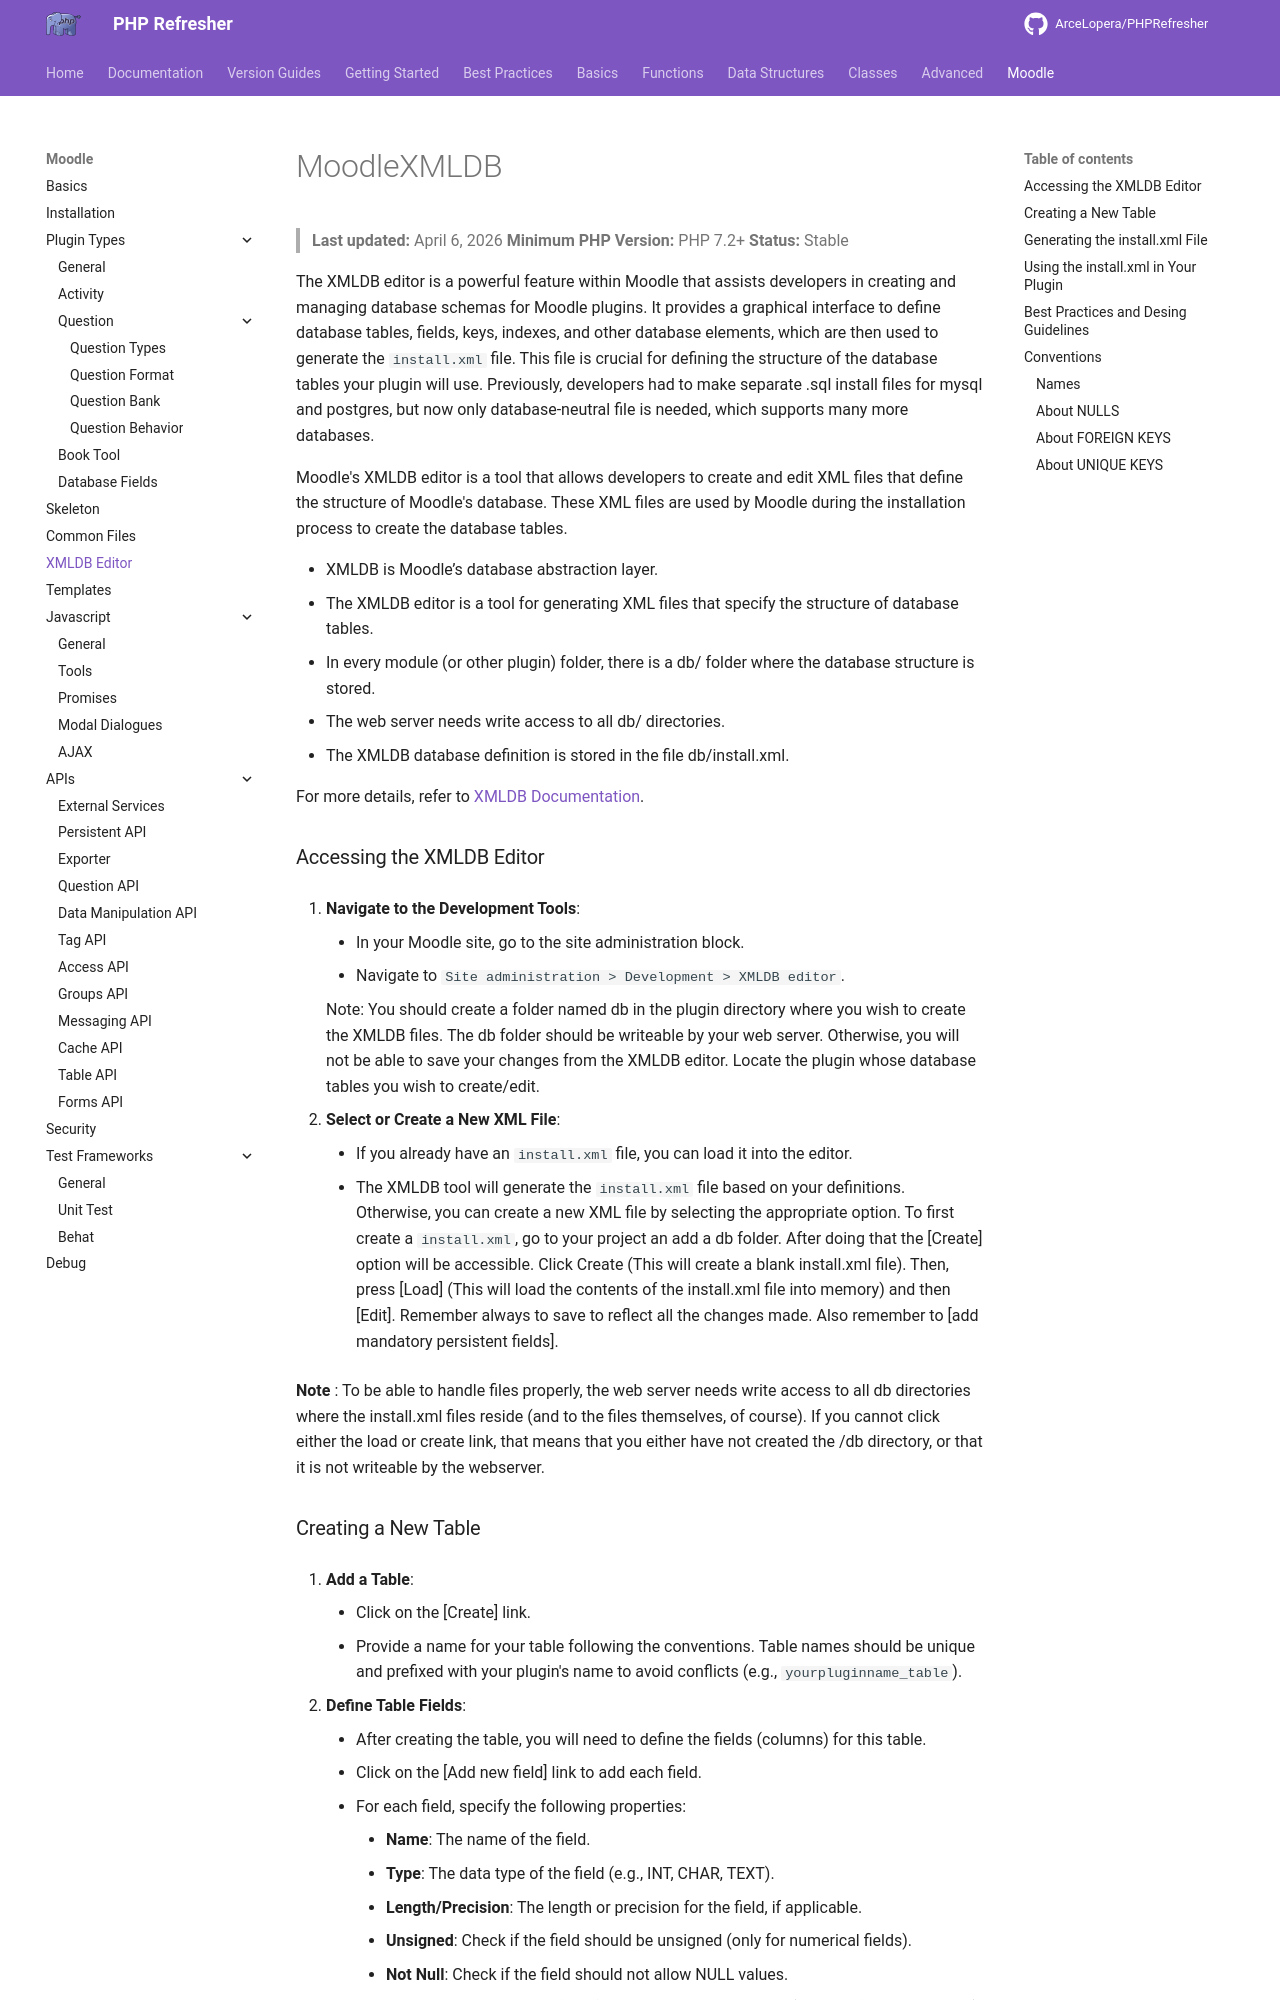

repository: ArceLopera/PHPRefresher · page: Moodle/phpMoodleXMLDB/index.html · generator: mkdocs

# MoodleXMLDB
> **Last updated:** April 6, 2026
> **Minimum PHP Version:** PHP 7.2+
> **Status:** Stable

The XMLDB editor is a powerful feature within Moodle that assists developers in creating and managing 
database schemas for Moodle plugins. It provides a graphical interface to define database tables, 
fields, keys, indexes, and other database elements, which are then used to generate the `install.xml` 
file. This file is crucial for defining the structure of the database tables your plugin will use. 
Previously, developers had to make separate .sql install files for mysql and 
postgres, but now only database-neutral file is needed, which supports many more databases.

Moodle's XMLDB editor is a tool that allows developers to create and edit XML files that define 
the structure of Moodle's database. These XML files are used by Moodle during the installation 
process to create the database tables.

+ XMLDB is Moodle’s database abstraction layer.
+ The XMLDB editor is a tool for generating XML files that specify the structure of database tables.
+ In every module (or other plugin) folder, there is a db/ folder where the database structure is stored.
+ The web server needs write access to all db/ directories.
+ The XMLDB database definition is stored in the file db/install.xml.

For more details, refer to [XMLDB Documentation](https://moodledev.io/general/development/tools/xmldb).

### Accessing the XMLDB Editor

1. **Navigate to the Development Tools**:
    - In your Moodle site, go to the site administration block.
    - Navigate to `Site administration > Development > XMLDB editor`.

    Note: You should create a folder named db in the plugin directory where you wish to create the XMLDB files. The db folder should be writeable by your web server. Otherwise, you will not be able to save your changes from the XMLDB editor. Locate the plugin whose database tables you wish to create/edit.

2. **Select or Create a New XML File**:

    - If you already have an `install.xml` file, you can load it into the editor.
    - The XMLDB tool will generate the `install.xml` file based on your definitions. Otherwise, you can create a new XML file by selecting the appropriate option. To first create a `install.xml`, go to your project an add a db folder. After doing that the [Create] option will be accessible. Click Create (This will create a blank install.xml file).  Then, press [Load] (This will load the contents of the install.xml file into memory) and then [Edit]. Remember always to save to reflect all the changes made. Also remember to [add mandatory persistent fields].

**Note** : To be able to handle files properly, the web server needs write access to all db directories where the install.xml files reside (and to the files themselves, of course). If you cannot click either the load or create link, that means that you either have not created the /db directory, or that it is not writeable by the webserver.
